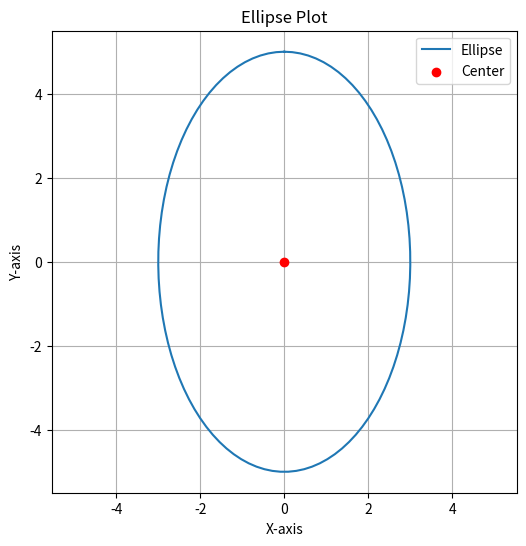

This chart was generated by the following Python code:
import numpy as np
import matplotlib.pyplot as plt

def plot_ellipse(center, a, b, angle_deg, num_points=100):
    """
    Plots an ellipse defined by:
      - center: a tuple (x, y) for the ellipse center,
      - a: length of the semi-major axis,
      - b: length of the semi-minor axis,
      - angle_deg: rotation angle in degrees,
      - num_points: number of points to sample for drawing the ellipse.
    """
    # Generate points for an unrotated ellipse centered at the origin
    theta = np.linspace(0, 2 * np.pi, num_points)
    x = a * np.cos(theta)
    y = b * np.sin(theta)
    
    # Convert the rotation angle from degrees to radians
    angle_rad = np.deg2rad(angle_deg)
    
    # Create the rotation matrix
    R = np.array([[np.cos(angle_rad), -np.sin(angle_rad)],
                  [np.sin(angle_rad),  np.cos(angle_rad)]])
    
    # Rotate and then shift the ellipse points
    ellipse_points = np.dot(R, np.array([x, y]))
    ellipse_points[0, :] += center[0]
    ellipse_points[1, :] += center[1]
    
    # Plot the ellipse
    plt.figure(figsize=(6, 6))
    plt.plot(ellipse_points[0, :], ellipse_points[1, :], label="Ellipse")
    plt.scatter(*center, color="red", zorder=5, label="Center")
    plt.xlabel("X-axis")
    plt.ylabel("Y-axis")
    plt.title("Ellipse Plot")
    plt.legend()
    plt.axis("equal")
    plt.grid(True)
    plt.show()

# Example usage:
plot_ellipse(center=(0, 0), a=5, b=3, angle_deg=90)
